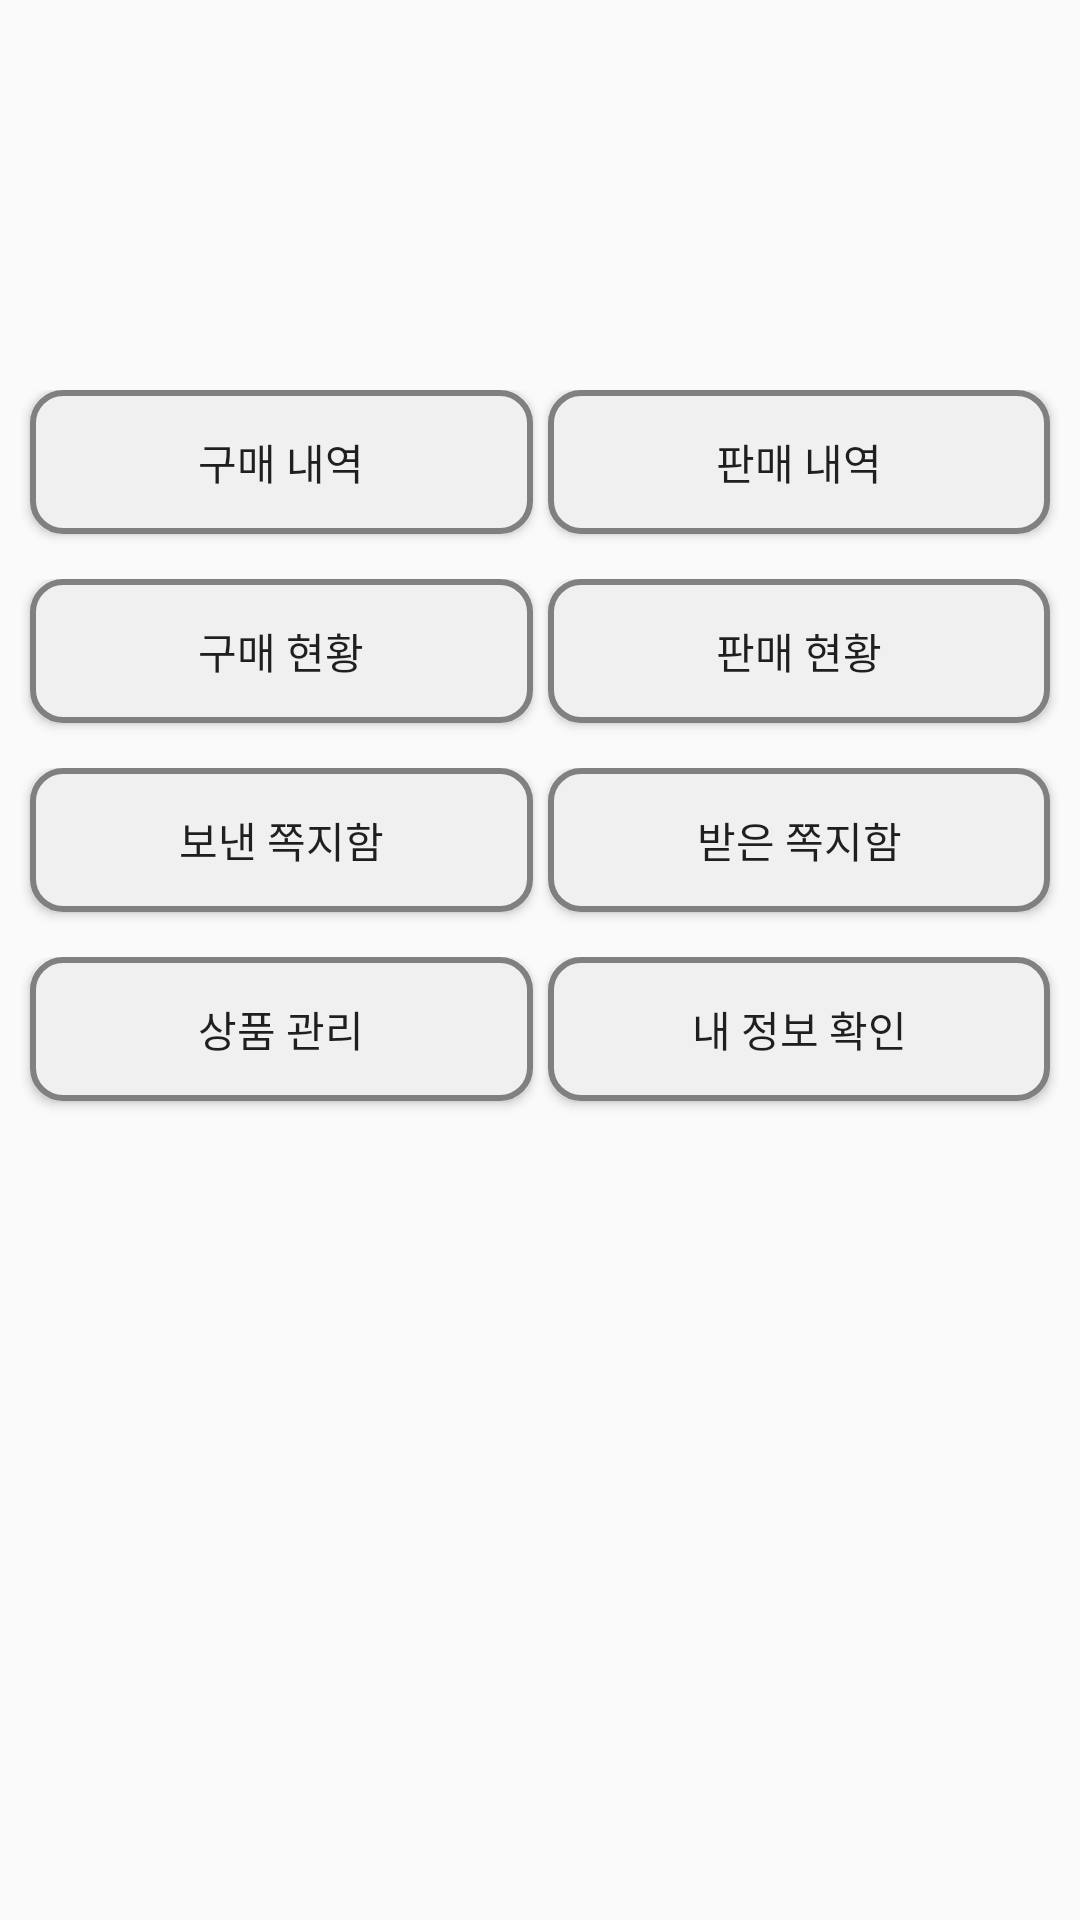

Here is an Android app screen rendered from its layout file. Give the layout XML and the strings, colors and styles it references.
<!-- AndroidManifest.xml: application theme AppTheme -->
<!-- res/layout/mypage.xml -->
<?xml version="1.0" encoding="utf-8"?>
<LinearLayout xmlns:android="http://schemas.android.com/apk/res/android"
    xmlns:app="http://schemas.android.com/apk/res-auto"
    xmlns:tools="http://schemas.android.com/tools"
    android:layout_width="match_parent"
    android:layout_height="match_parent"
    android:orientation="vertical"

    >

    <LinearLayout
        android:layout_width="match_parent"
        android:layout_height="wrap_content"
        android:orientation="vertical"
        tools:context=".Transaction"
        android:layout_marginTop="130dp">

        <LinearLayout
            android:layout_width="match_parent"
            android:layout_height="wrap_content"
            android:orientation="horizontal">
            <Button
                android:id="@+id/mypage_btn5"
                android:layout_width="393dp"
                android:layout_height="wrap_content"
                android:layout_weight="1"
                android:text="구매 내역"
                android:background="@drawable/btnbackground"
                android:layout_marginBottom="15dp"
                android:layout_marginLeft="10dp"
                />
            <Button
                android:id="@+id/mypage_btn6"
                android:layout_width="393dp"
                android:layout_height="wrap_content"
                android:layout_weight="1"
                android:text="판매 내역"
                android:layout_marginLeft="5dp"
                android:layout_marginRight="10dp"
                android:background="@drawable/btnbackground"
                android:layout_marginBottom="15dp"
                />
        </LinearLayout>
        <LinearLayout
            android:layout_width="match_parent"
            android:layout_height="wrap_content"
            android:orientation="horizontal">
            <Button
                android:id="@+id/mypage_btn7"
                android:layout_width="393dp"
                android:layout_height="wrap_content"
                android:layout_weight="1"
                android:text="구매 현황"
                android:background="@drawable/btnbackground"
                android:layout_marginBottom="15dp"
                android:layout_marginLeft="10dp"
                />
            <Button
                android:id="@+id/mypage_btn8"
                android:layout_width="393dp"
                android:layout_height="wrap_content"
                android:layout_weight="1"
                android:text="판매 현황"
                android:layout_marginLeft="5dp"
                android:layout_marginRight="10dp"
                android:background="@drawable/btnbackground"
                android:layout_marginBottom="15dp"
                />
        </LinearLayout>
        <LinearLayout
            android:layout_width="match_parent"
            android:layout_height="wrap_content"
            android:orientation="horizontal">
            <Button
                android:id="@+id/mypage_btn9"
                android:layout_width="393dp"
                android:layout_height="wrap_content"
                android:layout_weight="1"
                android:text="보낸 쪽지함"
                android:background="@drawable/btnbackground"
                android:layout_marginBottom="15dp"
                android:layout_marginLeft="10dp"
                />
            <Button
                android:id="@+id/mypage_btn10"
                android:layout_width="393dp"
                android:layout_height="wrap_content"
                android:layout_weight="1"
                android:text="받은 쪽지함"
                android:layout_marginLeft="5dp"
                android:layout_marginRight="10dp"
                android:background="@drawable/btnbackground"
                android:layout_marginBottom="15dp"
                />
        </LinearLayout>

        <LinearLayout
            android:layout_width="match_parent"
            android:layout_height="wrap_content"
            android:orientation="horizontal">
            <Button
                android:id="@+id/mypage_btn2"
                android:layout_width="393dp"
                android:layout_height="wrap_content"
                android:layout_weight="1"
                android:text="상품 관리"
                android:background="@drawable/btnbackground"
                android:layout_marginBottom="15dp"
                android:layout_marginLeft="10dp"
                />
            <Button
                android:id="@+id/mypage_btn4"
                android:layout_width="393dp"
                android:layout_height="wrap_content"
                android:layout_weight="1"
                android:text="내 정보 확인"
                android:layout_marginLeft="5dp"
                android:layout_marginRight="10dp"
                android:background="@drawable/btnbackground"
                android:layout_marginBottom="15dp"
                />
        </LinearLayout>

    </LinearLayout>



</LinearLayout>
<!-- resources referenced by this layout -->
<resources>
  <!-- drawable btnbackground (drawable) -->
  <?xml version="1.0" encoding="utf-8"?>
  <shape xmlns:android="http://schemas.android.com/apk/res/android" android:shape="rectangle" >
      <corners
          android:radius="10dp"
          />
      <solid
          android:color="#F0F0F0"
  
          />
      <stroke
          android:width="2dp"
          android:color="#808080"
          />
  </shape>
  <style name="AppTheme" parent="Theme.AppCompat.Light.NoActionBar">
          
          <item name="colorPrimary">#FFFFFF</item>
          <item name="colorPrimaryDark">@color/cardview_dark_background</item>
          <item name="titleTextColor">#4682B4</item>
      </style>
</resources>
